Image classification data set "model" (seraph98/RollerCoin_Assistant_Tool on GitHub). Class labels (10): Binance, btc, EOS, eth, Litecoin, Monero, RLT, Tether, XML coin, XRP.

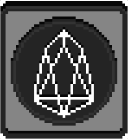
Label: EOS

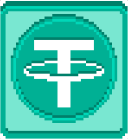
Label: Tether

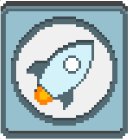
Label: XML coin

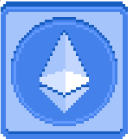
Label: eth

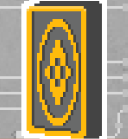
Label: Binance

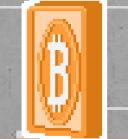
Label: btc
